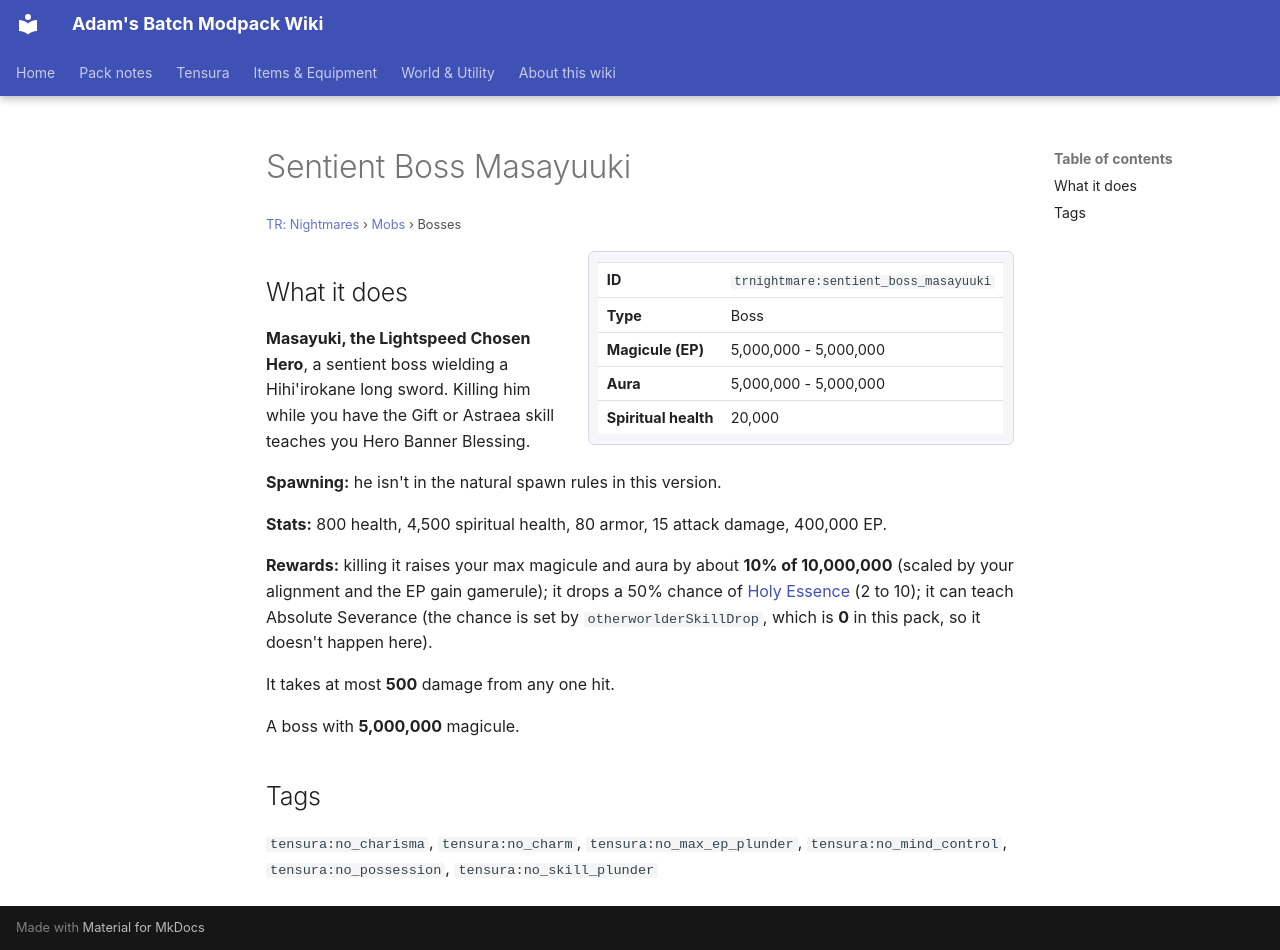

repository: Proteus-Nell/Adams-Batch-MC-Modpack-Wiki · page: tr-nightmares/mobs/sentient-boss-masayuuki/index.html · generator: mkdocs

# Sentient Boss Masayuuki

<small>[TR: Nightmares](../index.md) &rsaquo; [Mobs](index.md) &rsaquo; Bosses</small>

<div class="infobox" markdown>

| | |
|---|---|
| **ID** | `trnightmare:sentient_boss_masayuuki` |
| **Type** | Boss |
| **Magicule (EP)** | 5,000,000 - 5,000,000 |
| **Aura** | 5,000,000 - 5,000,000 |
| **Spiritual health** | 20,000 |

</div>

## What it does

**Masayuki, the Lightspeed Chosen Hero**, a sentient boss wielding a Hihi'irokane long sword. Killing him while you have the Gift or Astraea skill teaches you Hero Banner Blessing.

**Spawning:** he isn't in the natural spawn rules in this version.

**Stats:** 800 health, 4,500 spiritual health, 80 armor, 15 attack damage, 400,000 EP.

**Rewards:** killing it raises your max magicule and aura by about **10% of 10,000,000** (scaled by your alignment and the EP gain gamerule); it drops a 50% chance of [Holy Essence](../items/materials/holy-essence.md) (2 to 10); it can teach Absolute Severance (the chance is set by `otherworlderSkillDrop`, which is **0** in this pack, so it doesn't happen here).

It takes at most **500** damage from any one hit.

A boss with **5,000,000** magicule.

## Tags

`tensura:no_charisma`, `tensura:no_charm`, `tensura:no_max_ep_plunder`, `tensura:no_mind_control`, `tensura:no_possession`, `tensura:no_skill_plunder`
